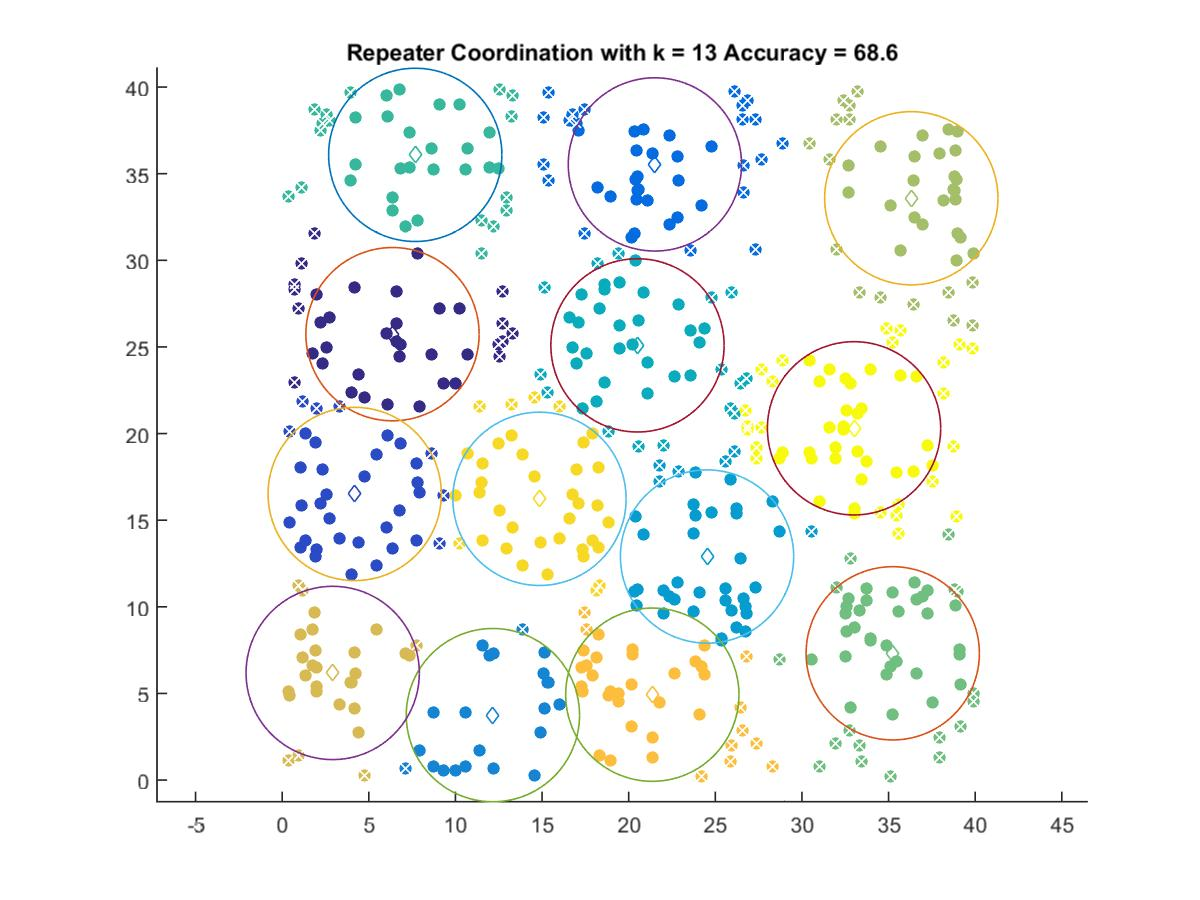

Data behind this chart, as committed beside it:
6.3647, 25.736
4.183, 16.51
21.51, 35.53
12.16, 3.748
24.52, 12.9
20.5, 25.09
7.678, 36.09
35.24, 7.315
36.31, 33.58
2.913, 6.181
21.36, 4.927
14.85, 16.23
33.01, 20.3
